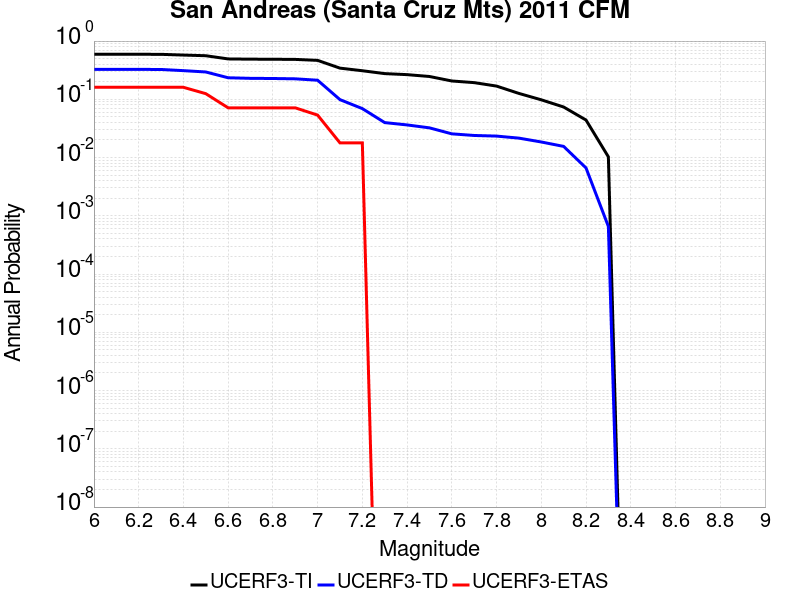

The data file committed next to this chart (first rows):
Magnitude, UCERF3-TI Prob, UCERF3-TD Prob, UCERF3-ETAS Prob
6.0, 0.5929, 0.3262, 0.1607
6.1, 0.5929, 0.3262, 0.1607
6.2, 0.5929, 0.3262, 0.1607
6.3, 0.5918, 0.3253, 0.1607
6.4, 0.5749, 0.3105, 0.1607
6.5, 0.5602, 0.2947, 0.125
6.6, 0.4936, 0.2344, 0.07143
6.7, 0.489, 0.2291, 0.07143
6.8, 0.4873, 0.2277, 0.07143
6.9, 0.4843, 0.2248, 0.07143
7.0, 0.4662, 0.2126, 0.05357
7.1, 0.343, 0.09873, 0.01786
7.2, 0.3094, 0.06928, 0.01786
7.3, 0.2762, 0.03984, 0.0
7.4, 0.2652, 0.03633, 0.0
7.5, 0.2465, 0.03236, 0.0
7.6, 0.2064, 0.02554, 0.0
7.7, 0.1934, 0.02394, 0.0
7.8, 0.1687, 0.02337, 0.0
7.9, 0.1262, 0.02156, 0.0
8.0, 0.09805, 0.01851, 0.0
8.1, 0.07376, 0.01555, 0.0
8.2, 0.04407, 0.006635, 0.0
8.3, 0.01029, 6.576036E-4, 0.0
